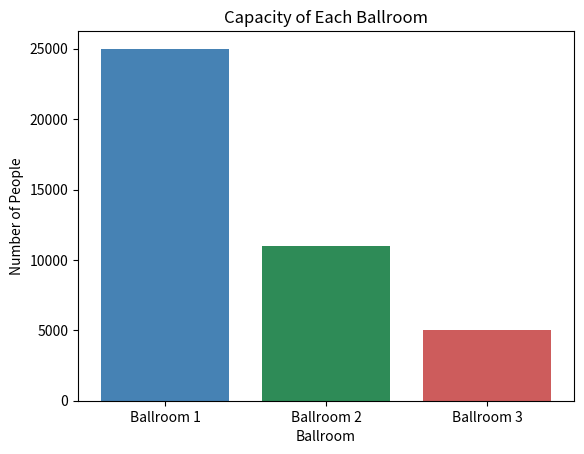
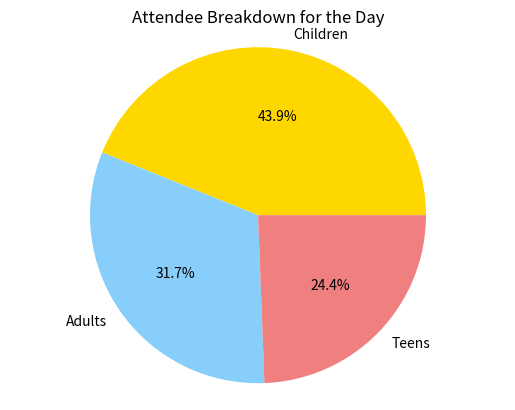

These figures' Python source, in order:
# SDC205 - Event Manager for a Country Club
# Displays ballroom capacity table, a bar graph of capacities,
# and a pie chart of the attendee demographics.

import pandas as pd
import matplotlib
matplotlib.use("Agg")  # non-interactive backend; figures are saved to PNG files
import matplotlib.pyplot as plt

# --- Print Student ID -------------------------------------------------
# TODO: Replace the value below with your actual Student ID.
student_id = "0000000"
print("Student ID:", student_id)

# --- Data -------------------------------------------------------------
ballrooms = ["Ballroom 1", "Ballroom 2", "Ballroom 3"]
capacities = [25000, 11000, 5000]

demographics = ["Children", "Adults", "Teens"]
demographic_counts = [18000, 13000, 10000]

# --- Print a table of ballroom capacities -----------------------------
capacity_table = pd.DataFrame({
    "Ballroom": ballrooms,
    "Capacity": capacities
})

print("\nBallroom Capacity Table")
print(capacity_table.to_string(index=False))

# --- Bar graph of ballroom capacities ---------------------------------
plt.figure()
plt.bar(ballrooms, capacities, color=["steelblue", "seagreen", "indianred"])
plt.title("Capacity of Each Ballroom")
plt.xlabel("Ballroom")
plt.ylabel("Number of People")
plt.savefig("ballroom_bar_graph.png")
plt.close()
print("\nSaved bar graph to ballroom_bar_graph.png")

# --- Pie chart of attendee demographics -------------------------------
plt.figure()
plt.pie(demographic_counts, labels=demographics, autopct="%1.1f%%",
        colors=["gold", "lightskyblue", "lightcoral"])
plt.title("Attendee Breakdown for the Day")
plt.axis("equal")  # keeps the pie chart circular
plt.savefig("attendee_pie_chart.png")
plt.close()
print("Saved pie chart to attendee_pie_chart.png")
